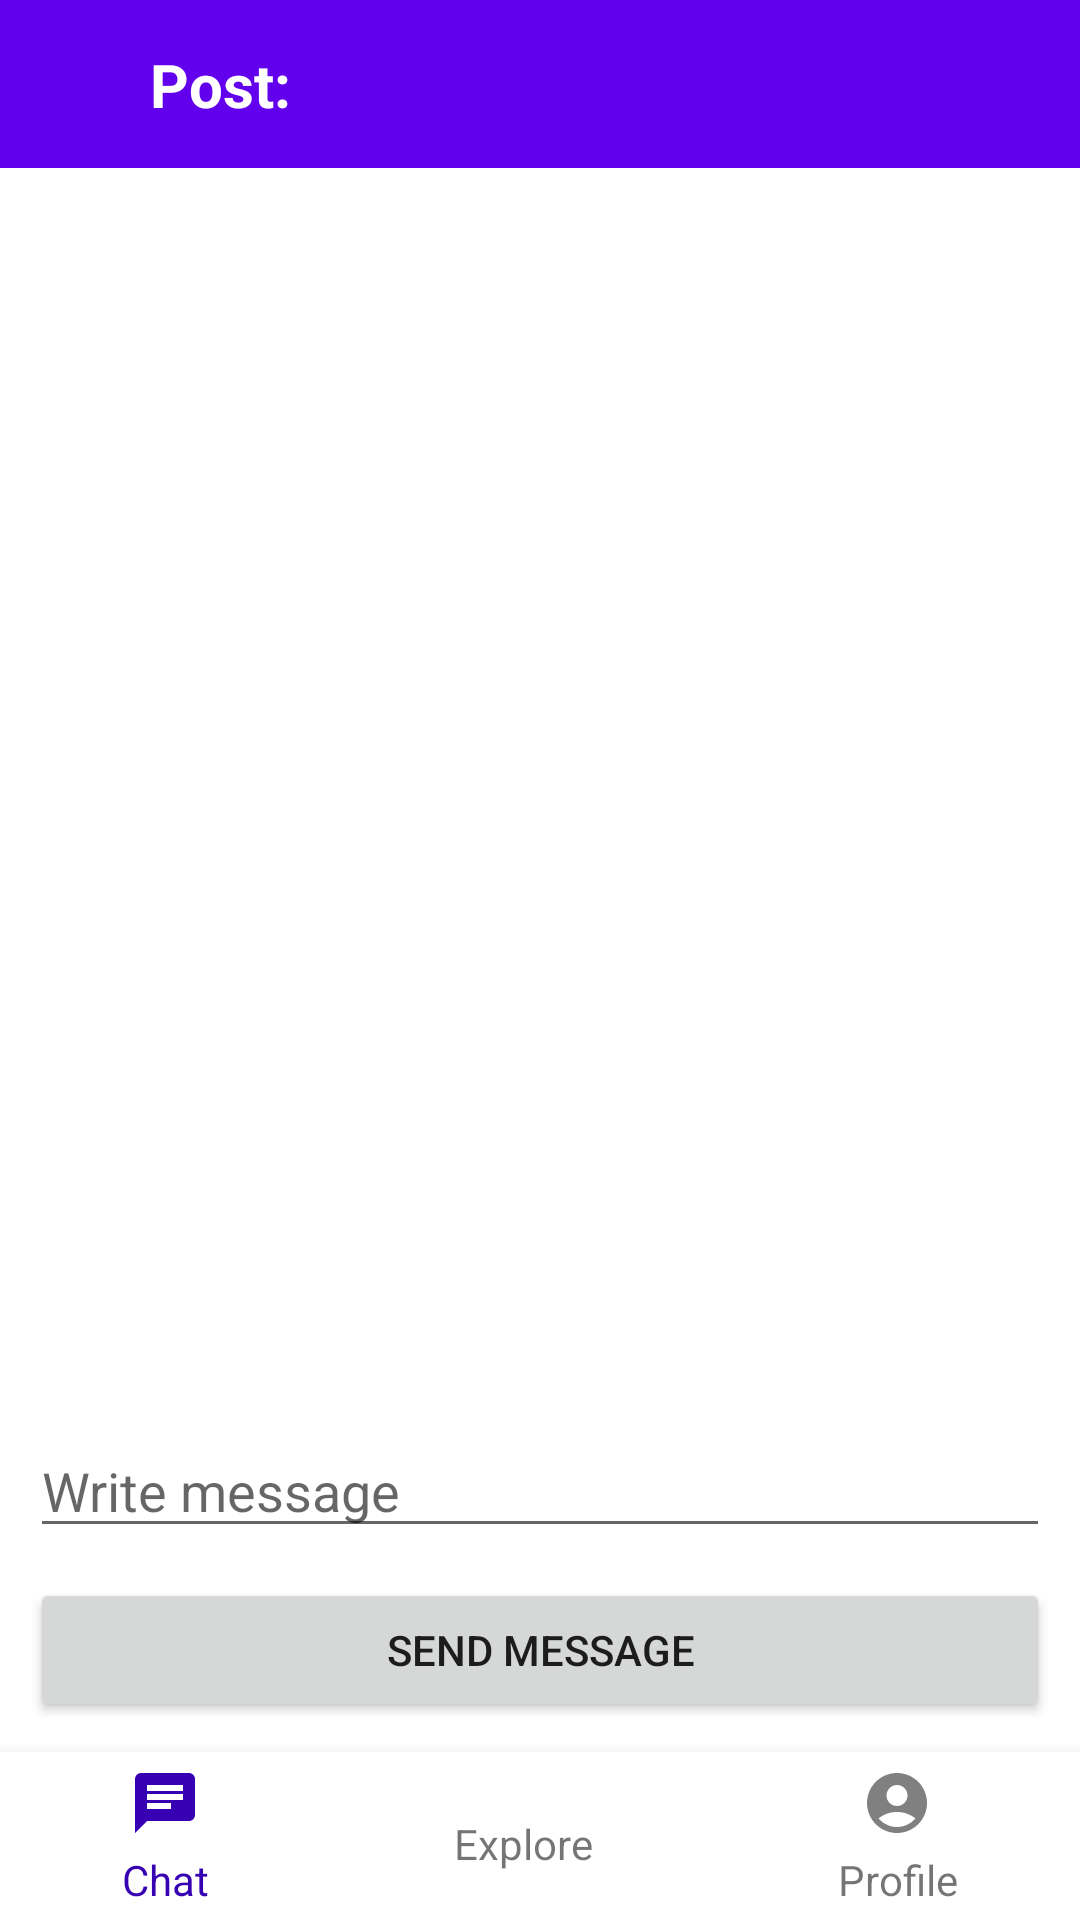

The Android layout XML behind this screen, and the referenced resources:
<!-- AndroidManifest.xml: application theme Theme.PeerStore -->
<!-- res/layout/activity_post_chat.xml -->
<?xml version="1.0" encoding="utf-8"?>
<androidx.constraintlayout.widget.ConstraintLayout xmlns:android="http://schemas.android.com/apk/res/android"
    xmlns:app="http://schemas.android.com/apk/res-auto"
    xmlns:tools="http://schemas.android.com/tools"
    android:layout_width="match_parent"
    android:layout_height="match_parent"
    tools:context=".PostChatActivity">

    <androidx.appcompat.widget.Toolbar
        android:id="@+id/toolbar"
        android:layout_width="0dp"
        android:layout_height="wrap_content"
        android:background="?attr/colorPrimary"
        android:minHeight="?attr/actionBarSize"
        android:theme="?attr/actionBarTheme"
        app:layout_constraintEnd_toEndOf="parent"
        app:layout_constraintHorizontal_bias="0.0"
        app:layout_constraintStart_toStartOf="parent"
        app:layout_constraintTop_toTopOf="parent" />

    <ImageView
        android:id="@+id/backArrow"
        android:layout_width="wrap_content"
        android:layout_height="wrap_content"
        android:clickable="true"
        android:focusable="true"
        app:layout_constraintBottom_toBottomOf="@+id/toolbar"
        app:layout_constraintEnd_toStartOf="@+id/textView"
        app:layout_constraintStart_toStartOf="@+id/toolbar"
        app:layout_constraintTop_toTopOf="parent"
        app:srcCompat="@drawable/baseline_arrow_back_24"
        tools:ignore="ContentDescription,MissingConstraints,SpeakableTextPresentCheck,TouchTargetSizeCheck" />

    <TextView
        android:id="@+id/textView"
        android:layout_width="0dp"
        android:layout_height="wrap_content"
        android:layout_marginStart="50dp"
        android:text="@string/post"
        android:textColor="@color/white"
        android:textSize="20sp"
        android:textStyle="bold"
        app:layout_constraintBottom_toBottomOf="@+id/toolbar"
        app:layout_constraintEnd_toEndOf="@+id/toolbar"
        app:layout_constraintStart_toStartOf="@+id/toolbar"
        app:layout_constraintTop_toTopOf="@+id/toolbar" />

    <ScrollView
        android:id="@+id/ChatScrollView"
        android:layout_width="0dp"
        android:layout_height="0dp"
        android:layout_marginBottom="10dp"
        app:layout_constraintBottom_toTopOf="@+id/textInputEditText"
        app:layout_constraintEnd_toEndOf="parent"
        app:layout_constraintHorizontal_bias="1.0"
        app:layout_constraintStart_toStartOf="parent"
        app:layout_constraintTop_toBottomOf="@+id/toolbar"
        app:layout_constraintVertical_bias="1.0"
        tools:ignore="SpeakableTextPresentCheck">

        <LinearLayout
            android:id="@+id/MessageSpace"
            android:layout_width="match_parent"
            android:layout_height="wrap_content"
            android:orientation="vertical">

        </LinearLayout>
    </ScrollView>

    <com.google.android.material.textfield.TextInputEditText
        android:id="@+id/textInputEditText"
        android:layout_width="match_parent"
        android:layout_height="wrap_content"
        android:hint="@string/write_message"
        android:layout_marginBottom="10dp"
        android:layout_marginEnd="10dp"
        android:layout_marginStart="10dp"
        app:layout_constraintBottom_toTopOf="@+id/button"
        tools:layout_editor_absoluteX="63dp" />

    <Button
        android:id="@+id/button"
        android:layout_width="0dp"
        android:layout_marginStart="10dp"
        android:layout_marginEnd="10dp"
        android:layout_marginBottom="10dp"
        android:layout_height="wrap_content"
        android:text="@string/send_message"
        app:layout_constraintBottom_toTopOf="@+id/bottomNavigationView"
        app:layout_constraintEnd_toEndOf="parent"
        app:layout_constraintStart_toStartOf="parent"
        tools:ignore="MissingConstraints" />

    <com.google.android.material.bottomnavigation.BottomNavigationView
        android:id="@+id/bottomNavigationView"
        android:layout_width="0dp"
        android:layout_height="wrap_content"
        app:layout_constraintBottom_toBottomOf="parent"
        app:layout_constraintEnd_toEndOf="parent"
        app:layout_constraintStart_toStartOf="parent">

        <LinearLayout
            android:layout_width="match_parent"
            android:layout_height="match_parent"
            android:orientation="horizontal">

            <TextView
                android:id="@+id/textChat"
                android:layout_width="wrap_content"
                android:layout_height="match_parent"
                android:layout_marginTop="5dp"
                android:layout_weight="1"
                android:gravity="center"
                android:text="@string/chat"
                android:textColor="@color/purple_700"
                app:drawableTopCompat="@drawable/baseline_chat_24_p" />

            <TextView
                android:id="@+id/textExplore"
                android:layout_width="wrap_content"
                android:layout_height="match_parent"
                android:layout_marginTop="5dp"
                android:layout_weight="1"
                android:gravity="center"
                android:text="@string/explore"
                app:drawableTopCompat="@drawable/baseline_search_24" />

            <TextView
                android:id="@+id/textProfile"
                android:layout_width="wrap_content"
                android:layout_height="match_parent"
                android:layout_marginTop="5dp"
                android:layout_weight="1"
                android:gravity="center"
                android:text="@string/profile"
                app:drawableTopCompat="@drawable/baseline_account_circle_24" />

        </LinearLayout>
    </com.google.android.material.bottomnavigation.BottomNavigationView>

</androidx.constraintlayout.widget.ConstraintLayout>
<!-- resources referenced by this layout -->
<resources>
  <!-- drawable baseline_account_circle_24 (drawable) -->
  <vector android:alpha="0.5" android:height="24dp" android:tint="#000000"
      android:viewportHeight="24" android:viewportWidth="24"
      android:width="24dp" xmlns:android="http://schemas.android.com/apk/res/android">
      <path android:fillColor="@android:color/white" android:pathData="M12,2C6.48,2 2,6.48 2,12s4.48,10 10,10s10,-4.48 10,-10S17.52,2 12,2zM12,6c1.93,0 3.5,1.57 3.5,3.5S13.93,13 12,13s-3.5,-1.57 -3.5,-3.5S10.07,6 12,6zM12,20c-2.03,0 -4.43,-0.82 -6.14,-2.88C7.55,15.8 9.68,15 12,15s4.45,0.8 6.14,2.12C16.43,19.18 14.03,20 12,20z"/>
  </vector>
  <!-- drawable baseline_chat_24_p (drawable) -->
  <vector android:autoMirrored="true" android:height="24dp"
      android:tint="#3700B3" android:viewportHeight="24"
      android:viewportWidth="24" android:width="24dp" xmlns:android="http://schemas.android.com/apk/res/android">
      <path android:fillColor="@android:color/white" android:pathData="M20,2L4,2c-1.1,0 -1.99,0.9 -1.99,2L2,22l4,-4h14c1.1,0 2,-0.9 2,-2L22,4c0,-1.1 -0.9,-2 -2,-2zM6,9h12v2L6,11L6,9zM14,14L6,14v-2h8v2zM18,8L6,8L6,6h12v2z"/>
  </vector>
  <string name="chat">Chat</string>
  <string name="explore">Explore</string>
  <string name="post">Post:</string>
  <string name="profile">Profile</string>
  <string name="send_message">Send message</string>
  <string name="write_message">Write message</string>
  <style name="Theme.PeerStore" parent="Theme.MaterialComponents.DayNight.DarkActionBar">
          
          <item name="colorPrimary">@color/purple_500</item>
          <item name="colorPrimaryVariant">@color/purple_700</item>
          <item name="colorOnPrimary">@color/white</item>
          
          <item name="colorSecondary">@color/teal_200</item>
          <item name="colorSecondaryVariant">@color/teal_700</item>
          <item name="colorOnSecondary">@color/black</item>
          
          <item name="android:statusBarColor">?attr/colorPrimaryVariant</item>
          
      </style>
  <!-- not gathered from this repository: default colours our renderer supplied (Android Studio template values) -->
  <color name="purple_500">#FF6200EE</color>
  <color name="purple_700">#FF3700B3</color>
  <color name="teal_200">#FF03DAC5</color>
  <color name="teal_700">#FF018786</color>
  <color name="black">#FF000000</color>
  <color name="white">#FFFFFFFF</color>
</resources>
